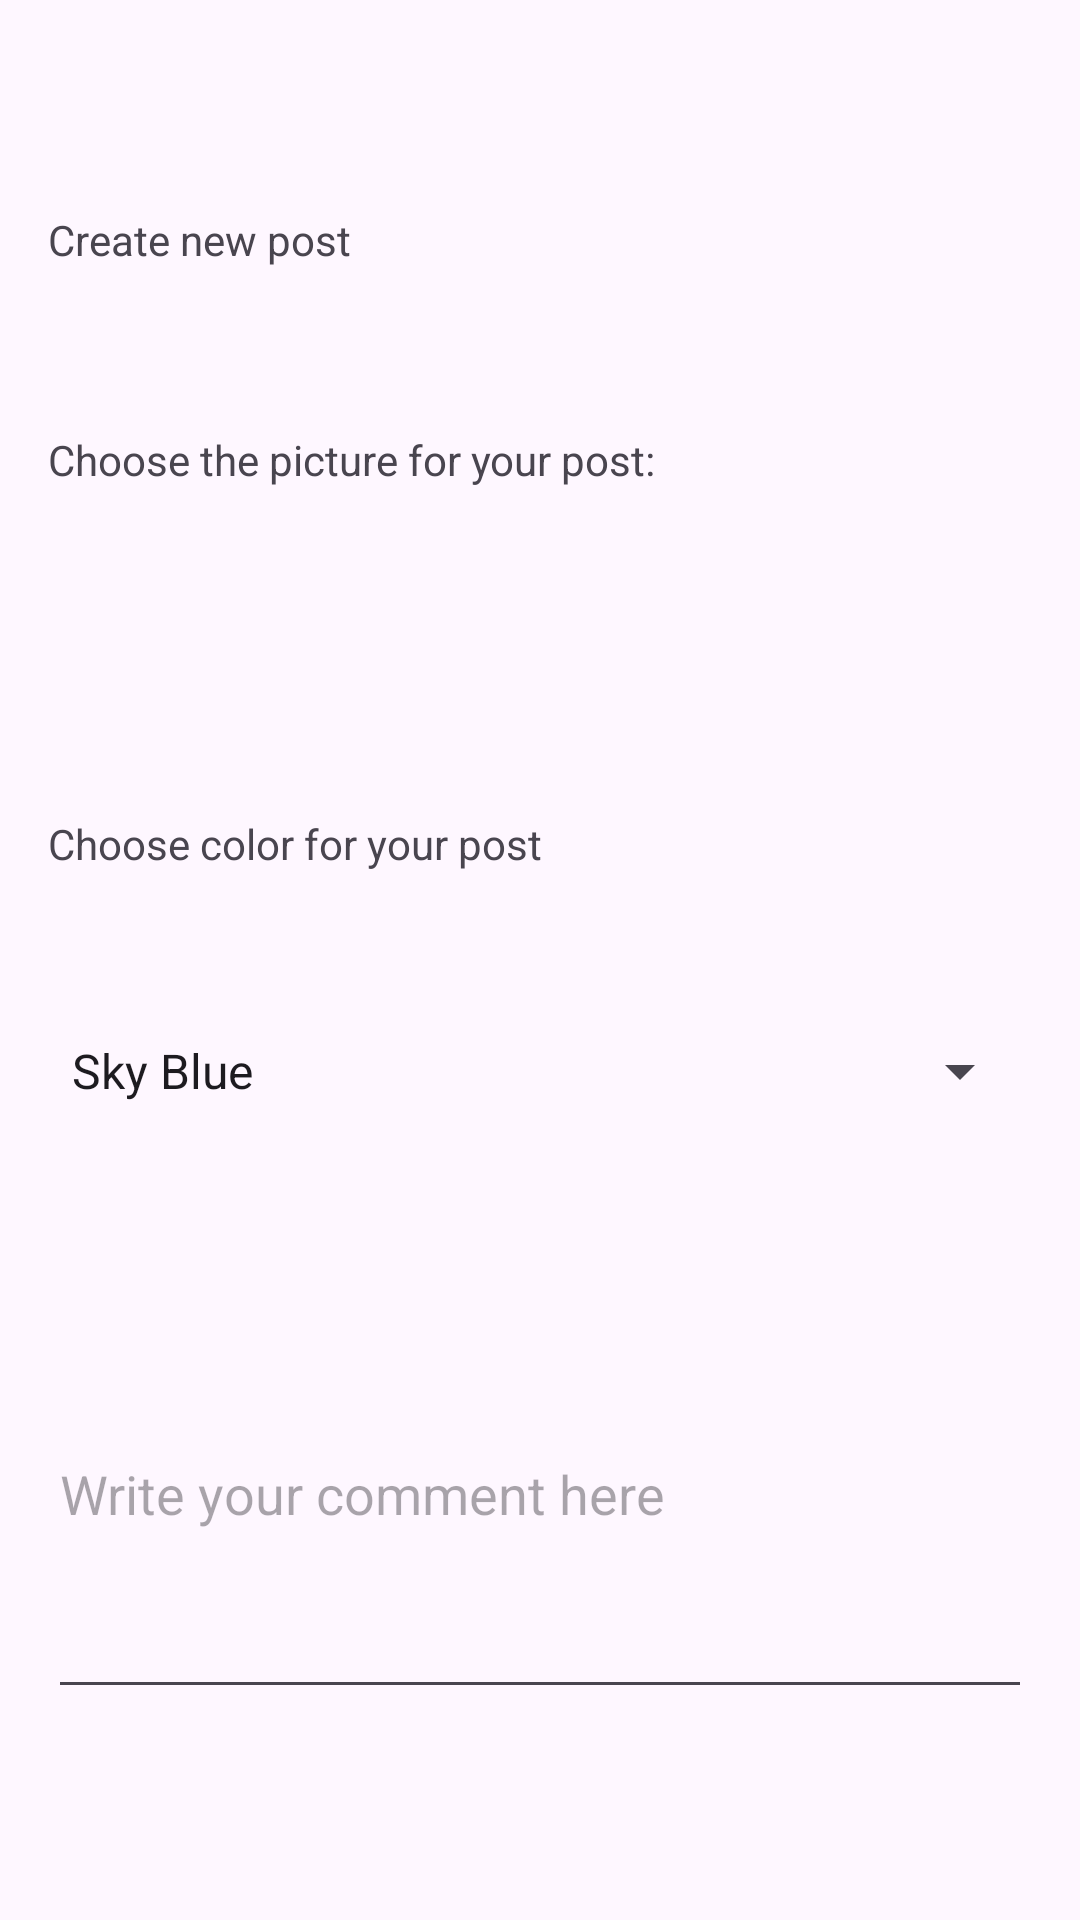

The Android layout XML behind this screen, and the referenced resources:
<!-- AndroidManifest.xml: application theme Theme.Test_task -->
<!-- res/layout/fragment_edit.xml -->
<?xml version="1.0" encoding="utf-8"?>
<layout xmlns:android="http://schemas.android.com/apk/res/android"
    xmlns:app="http://schemas.android.com/apk/res-auto"
    xmlns:tools="http://schemas.android.com/tools">

    <data>
        <variable
            name="viewModel"
            type="com.example.test_task.detail.PostEditViewModel" />
    </data>

    <androidx.constraintlayout.widget.ConstraintLayout
        android:layout_width="match_parent"
        android:layout_height="match_parent"
        android:padding="16dp"
        tools:context=".MainActivity">

        <TextView
            android:id="@+id/postDetail_header"
            android:layout_width="match_parent"
            android:layout_height="wrap_content"
            android:text="@string/postDetail_header_text"
            app:layout_constraintBottom_toTopOf="@id/postDetail_choose_picture_label"
            app:layout_constraintEnd_toEndOf="parent"
            app:layout_constraintHorizontal_bias="0.0"
            app:layout_constraintStart_toStartOf="parent"
            app:layout_constraintTop_toTopOf="parent" />

        <TextView
            android:id="@+id/postDetail_choose_picture_label"
            android:layout_width="match_parent"
            android:layout_height="wrap_content"
            android:text="@string/postDetail_choose_picture_label_text"
            app:layout_constraintTop_toBottomOf="@id/postDetail_header"
            app:layout_constraintBottom_toTopOf="@id/postDetail_photo_recycler"
            app:layout_constraintEnd_toEndOf="parent"
            app:layout_constraintStart_toStartOf="parent"/>

        <androidx.recyclerview.widget.RecyclerView
            android:id="@+id/postDetail_photo_recycler"
            android:layout_width="match_parent"
            android:layout_height="wrap_content"
            android:layout_gravity="center_horizontal"
            android:orientation="horizontal"

            app:layoutManager="androidx.recyclerview.widget.LinearLayoutManager"
            app:layout_constraintBottom_toTopOf="@id/postDetail_choose_color_label"
            app:layout_constraintEnd_toEndOf="parent"
            app:layout_constraintHorizontal_bias="0.0"
            app:layout_constraintStart_toStartOf="parent"
            app:layout_constraintTop_toBottomOf="@id/postDetail_choose_picture_label"
            app:listPicturesData="@{viewModel.pictures}"
            tools:itemCount="4"
            tools:listitem="@layout/photo_item" />

        <TextView
            android:id="@+id/postDetail_choose_color_label"
            android:layout_width="match_parent"
            android:layout_height="wrap_content"
            android:text="@string/postDetail_choose_color_label_text"
            app:layout_constraintTop_toBottomOf="@id/postDetail_photo_recycler"
            app:layout_constraintBottom_toTopOf="@id/postDetail_color_spinner"
            app:layout_constraintEnd_toEndOf="parent"
            app:layout_constraintStart_toStartOf="parent"/>

        <Spinner
            android:id="@+id/postDetail_color_spinner"
            android:layout_width="match_parent"
            android:layout_height="wrap_content"
            android:entries="@array/color_array"
            android:prompt="@string/postDetail_choose_color_label_text"
            app:layout_constraintTop_toBottomOf="@id/postDetail_choose_color_label"
            app:layout_constraintBottom_toTopOf="@id/postDetail_comment_text"
            app:layout_constraintStart_toStartOf="parent"
            app:layout_constraintEnd_toEndOf="parent"/>

        <EditText
            android:id="@+id/postDetail_comment_text"
            android:layout_width="match_parent"
            android:layout_height="wrap_content"
            android:hint="@string/comment_hint"
            android:autofillHints="comment"
            android:inputType="textMultiLine"
            android:lines="6"
            app:layout_constraintTop_toBottomOf="@id/postDetail_color_spinner"
            app:layout_constraintBottom_toBottomOf="parent"
            app:layout_constraintStart_toStartOf="parent"
            app:layout_constraintEnd_toEndOf="parent"/>

    </androidx.constraintlayout.widget.ConstraintLayout>
</layout>
<!-- res/layout/photo_item.xml (included above) -->
<?xml version="1.0" encoding="utf-8"?>
<layout xmlns:android="http://schemas.android.com/apk/res/android"
    xmlns:app="http://schemas.android.com/apk/res-auto"
    xmlns:tools="http://schemas.android.com/tools">
    <data>
        <variable
            name="picture"
            type="com.example.test_task.database.PostPicture"/>
    </data>

    <ImageView
        android:id="@+id/post_image"
        android:layout_width="200dp"
        android:layout_height="170dp"
        android:layout_margin="8dp"
        android:scaleType="centerCrop"
        android:background="?android:selectableItemBackgroundBorderless"
        android:padding="8dp"
        android:contentDescription="@string/post_image"
        app:imageUrl="@{picture.downloadUrl}"
        tools:src="@tools:sample/backgrounds/scenic"/>
</layout>
<!-- resources referenced by this layout -->
<resources>
  <string-array name="color_array">
          <item>Sky Blue</item>
          <item>Mint Green</item>
          <item>Lavender</item>
          <item>Steel Gray</item>
          <item>Turquoise</item>
      </string-array>
  <string name="comment_hint">Write your comment here</string>
  <string name="postDetail_choose_color_label_text">Choose color for your post</string>
  <string name="postDetail_choose_picture_label_text">Choose the picture for your post:</string>
  <string name="postDetail_header_text">Create new post</string>
  <string name="post_image">Post image</string>
  <style name="Theme.Test_task" parent="Base.Theme.Test_task" />
  <style name="Base.Theme.Test_task" parent="Theme.Material3.DayNight">
          
          
      </style>
</resources>
